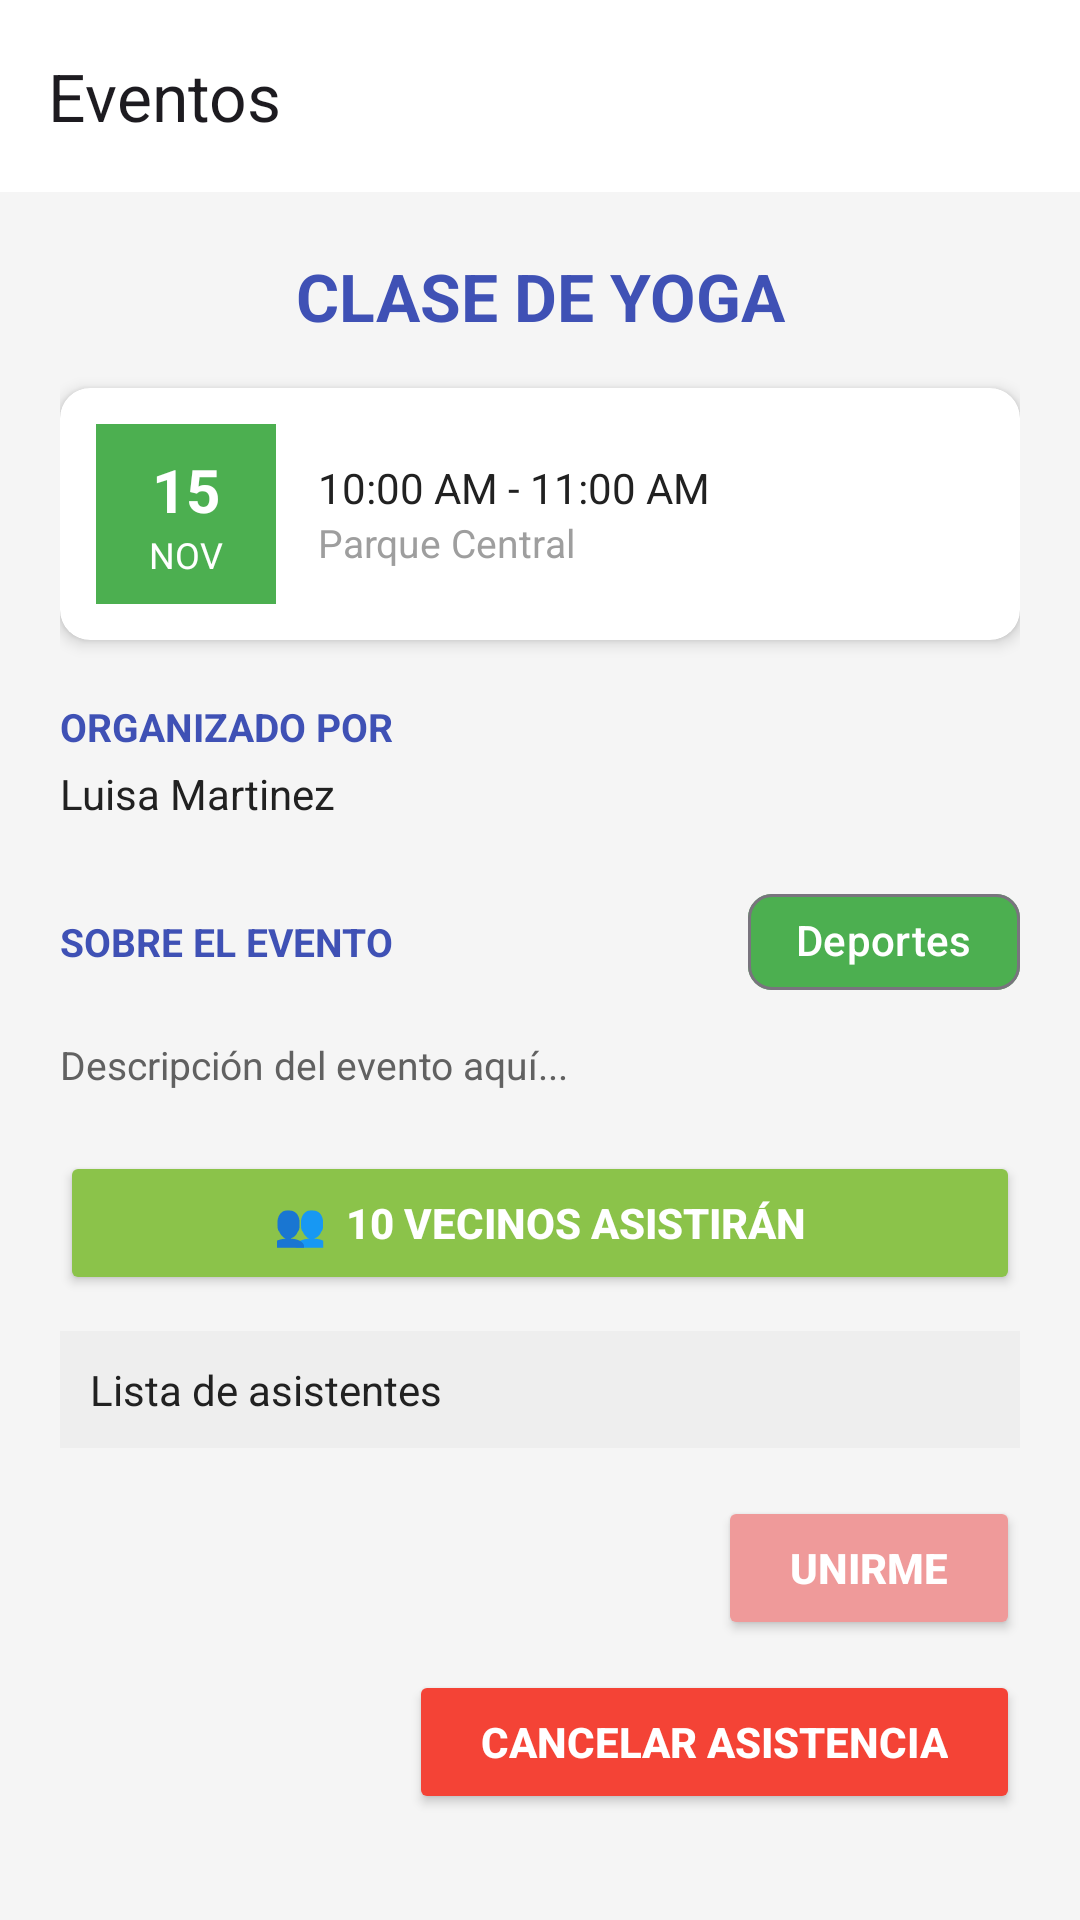

Here is an Android app screen rendered from its layout file. Give the layout XML and the strings, colors and styles it references.
<!-- AndroidManifest.xml: application theme Theme.Gestorcomunidad -->
<!-- res/layout/fragment_event_detail.xml -->
<?xml version="1.0" encoding="utf-8"?>
<LinearLayout
    xmlns:android="http://schemas.android.com/apk/res/android"
    xmlns:app="http://schemas.android.com/apk/res-auto"
    android:layout_width="match_parent"
    android:layout_height="match_parent"
    android:orientation="vertical"
    android:background="#F5F5F5">

    
    <androidx.appcompat.widget.Toolbar
        android:layout_width="match_parent"
        android:layout_height="?attr/actionBarSize"
        android:background="@android:color/white"
        android:elevation="4dp"
        app:title="Eventos"
        app:navigationIcon="@drawable/ic_menu" />

    <ScrollView
        android:layout_width="match_parent"
        android:layout_height="0dp"
        android:layout_weight="1">

        <LinearLayout
            android:layout_width="match_parent"
            android:layout_height="wrap_content"
            android:orientation="vertical"
            android:padding="20dp">

            
            <TextView
                android:id="@+id/tvEventTitle"
                android:layout_width="match_parent"
                android:layout_height="wrap_content"
                android:text="CLASE DE YOGA"
                android:textColor="#3F51B5"
                android:textSize="22sp"
                android:textStyle="bold"
                android:gravity="center"
                android:layout_marginBottom="16dp" />

            
            <androidx.cardview.widget.CardView
                android:layout_width="match_parent"
                android:layout_height="wrap_content"
                android:layout_marginBottom="20dp"
                app:cardCornerRadius="10dp"
                app:cardElevation="3dp">
                <LinearLayout
                    android:layout_width="match_parent"
                    android:layout_height="wrap_content"
                    android:orientation="horizontal"
                    android:padding="12dp"
                    android:gravity="center_vertical">
                    <LinearLayout
                        android:layout_width="60dp"
                        android:layout_height="60dp"
                        android:background="#4CAF50"
                        android:orientation="vertical"
                        android:gravity="center">
                        <TextView
                            android:id="@+id/tvDetailDay"
                            android:layout_width="wrap_content"
                            android:layout_height="wrap_content"
                            android:text="15"
                            android:textColor="#FFFFFF"
                            android:textSize="20sp"
                            android:textStyle="bold" />
                        <TextView
                            android:id="@+id/tvDetailMonth"
                            android:layout_width="wrap_content"
                            android:layout_height="wrap_content"
                            android:text="NOV"
                            android:textColor="#FFFFFF"
                            android:textSize="12sp" />
                    </LinearLayout>
                    <LinearLayout
                        android:layout_width="wrap_content"
                        android:layout_height="wrap_content"
                        android:orientation="vertical"
                        android:paddingStart="14dp">
                        <TextView
                            android:id="@+id/tvDetailTime"
                            android:layout_width="wrap_content"
                            android:layout_height="wrap_content"
                            android:text="10:00 AM - 11:00 AM"
                            android:textColor="#212121"
                            android:textSize="14sp" />
                        <TextView
                            android:id="@+id/tvDetailLocation"
                            android:layout_width="wrap_content"
                            android:layout_height="wrap_content"
                            android:text="Parque Central"
                            android:textColor="#9E9E9E"
                            android:textSize="13sp" />
                    </LinearLayout>
                </LinearLayout>
            </androidx.cardview.widget.CardView>

            
            <TextView
                android:layout_width="wrap_content"
                android:layout_height="wrap_content"
                android:text="ORGANIZADO POR"
                android:textColor="#3F51B5"
                android:textStyle="bold"
                android:textSize="13sp"
                android:layout_marginBottom="4dp" />
            <TextView
                android:id="@+id/tvOrganizer"
                android:layout_width="wrap_content"
                android:layout_height="wrap_content"
                android:text="Luisa Martinez"
                android:textColor="#212121"
                android:textSize="14sp"
                android:layout_marginBottom="16dp" />

            
            <RelativeLayout
                android:layout_width="match_parent"
                android:layout_height="wrap_content"
                android:layout_marginBottom="8dp">
                <TextView
                    android:layout_width="wrap_content"
                    android:layout_height="wrap_content"
                    android:text="SOBRE EL EVENTO"
                    android:textColor="#3F51B5"
                    android:textStyle="bold"
                    android:textSize="13sp"
                    android:layout_centerVertical="true" />
                <com.google.android.material.chip.Chip
                    android:id="@+id/chipCategory"
                    android:layout_width="wrap_content"
                    android:layout_height="wrap_content"
                    android:text="Deportes"
                    android:layout_alignParentEnd="true"
                    app:chipBackgroundColor="#4CAF50"
                    android:textColor="#FFFFFF" />
            </RelativeLayout>

            <TextView
                android:id="@+id/tvDescription"
                android:layout_width="match_parent"
                android:layout_height="wrap_content"
                android:textColor="#616161"
                android:textSize="13sp"
                android:lineSpacingMultiplier="1.4"
                android:layout_marginBottom="20dp"
                android:text="Descripción del evento aquí..." />

            
            <Button
                android:id="@+id/btnAttendees"
                android:layout_width="match_parent"
                android:layout_height="48dp"
                android:text="👥  10 Vecinos Asistirán"
                android:backgroundTint="#8BC34A"
                android:textColor="#FFFFFF"
                android:textStyle="bold"
                android:layout_marginBottom="12dp" />

            <TextView
                android:id="@+id/tvAttendeesList"
                android:layout_width="match_parent"
                android:layout_height="wrap_content"
                android:text="Lista de asistentes"
                android:textSize="14sp"
                android:textColor="#212121"
                android:padding="10dp"
                android:background="#EEEEEE"
                android:layout_marginBottom="16dp"/>

            
            <Button
                android:id="@+id/btnJoin"
                android:layout_width="wrap_content"
                android:layout_height="48dp"
                android:text="Unirme"
                android:backgroundTint="#EF9A9A"
                android:textColor="#FFFFFF"
                android:textStyle="bold"
                android:layout_gravity="end"
                android:paddingHorizontal="24dp" />

            
            <Button
                android:id="@+id/btnCancelJoin"
                android:layout_width="wrap_content"
                android:layout_height="48dp"
                android:text="Cancelar asistencia"
                android:backgroundTint="#F44336"
                android:textColor="#FFFFFF"
                android:textStyle="bold"
                android:layout_gravity="end"
                android:layout_marginTop="10dp"
                android:paddingHorizontal="24dp" />

        </LinearLayout>
    </ScrollView>
</LinearLayout>
<!-- resources referenced by this layout -->
<resources>
  <style name="Theme.Gestorcomunidad" parent="Theme.Material3.Light.NoActionBar">
          <item name="colorPrimary">@color/green_primary</item>
          <item name="colorOnPrimary">@color/white</item>
          <item name="colorSecondary">@color/purple_section</item>
          <item name="android:statusBarColor">@color/white</item>
          <item name="android:windowLightStatusBar">true</item>
      </style>
  <color name="green_primary">#4CAF50</color>
  <color name="white">#FFFFFFFF</color>
  <color name="purple_section">#7B1FA2</color>
</resources>
